The GitHub repository WhoisKshitij/papaya-disease-detection contains a labelled image folder "data" with 2 categories: diseased, healthy. Examples follow, each with its label.

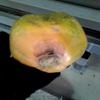
Label: diseased

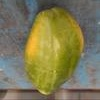
Label: healthy

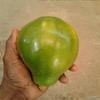
Label: healthy

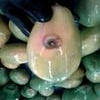
Label: diseased

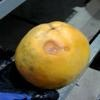
Label: diseased

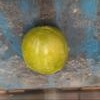
Label: healthy
